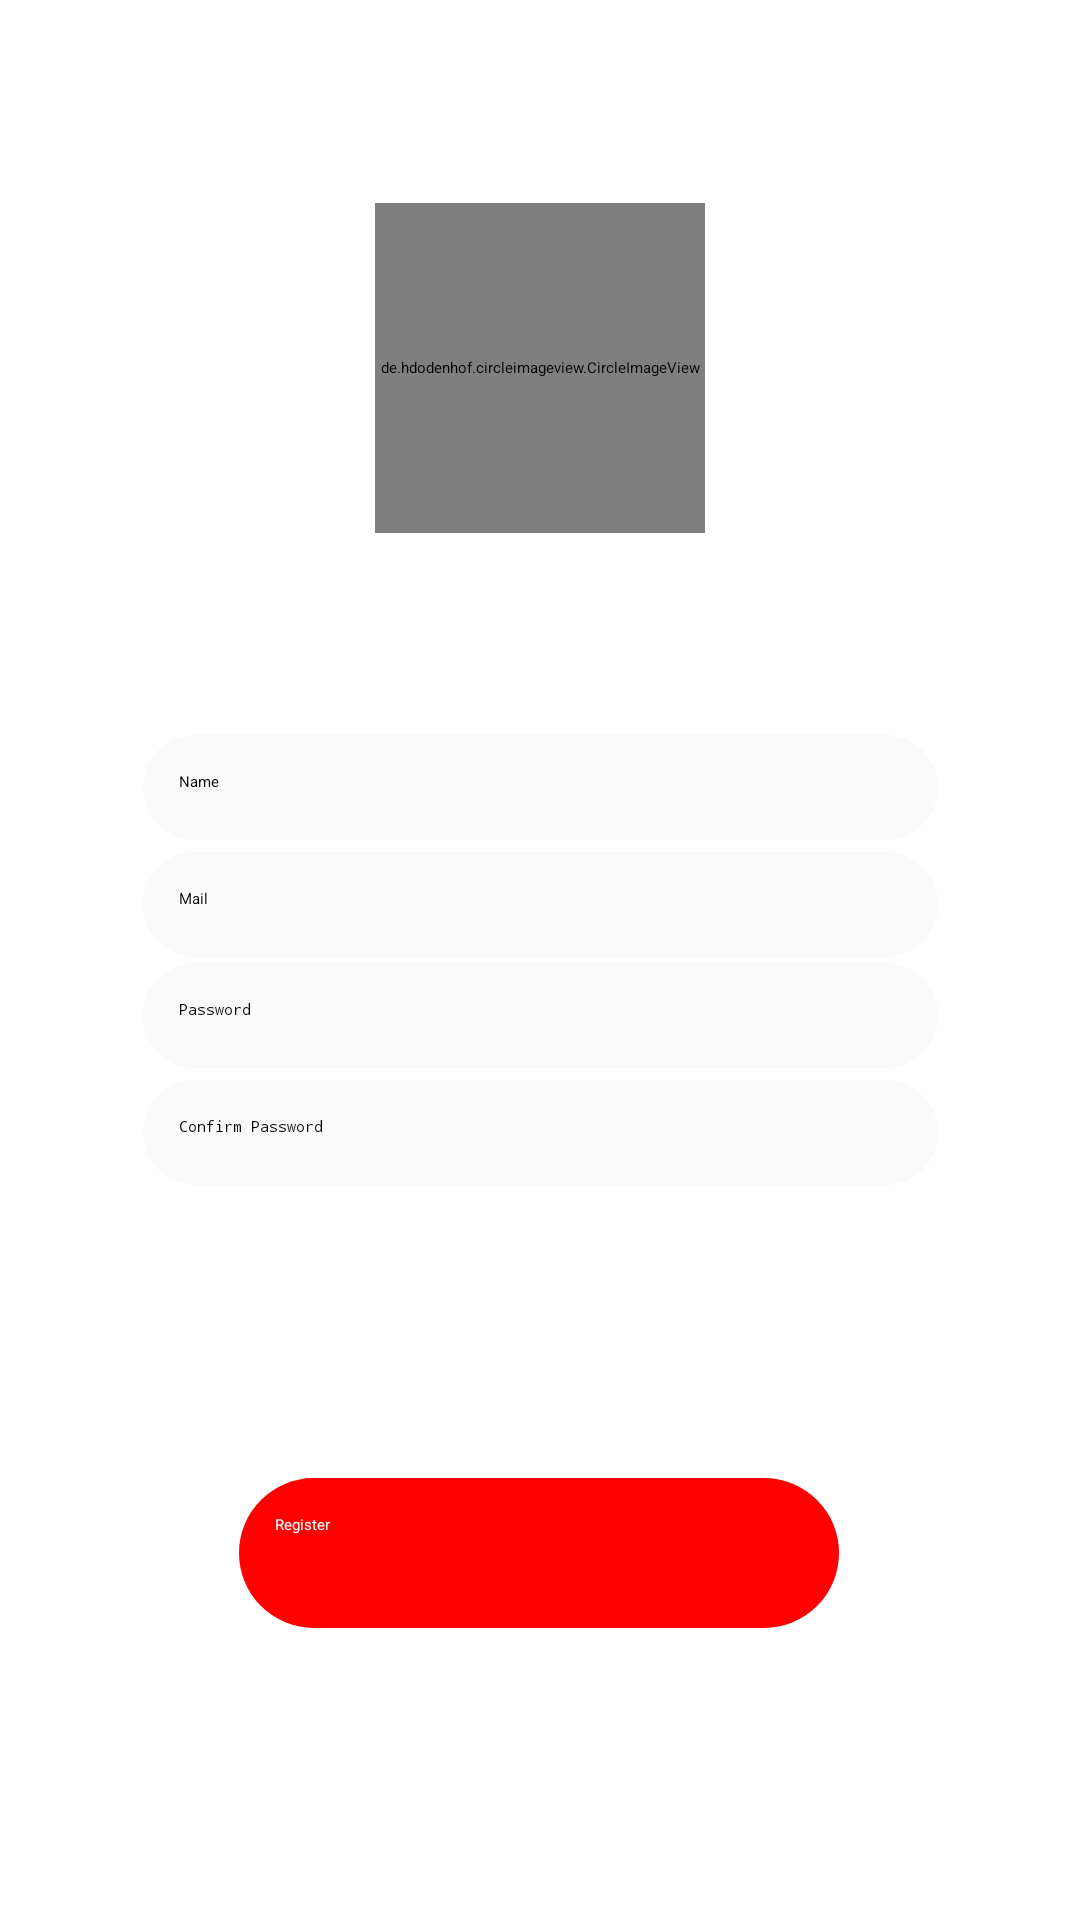

The Android layout XML behind this screen, and the referenced resources:
<!-- AndroidManifest.xml: application theme Theme.SMHS -->
<!-- res/layout/activity_register.xml -->
<?xml version="1.0" encoding="utf-8"?>
<androidx.constraintlayout.widget.ConstraintLayout xmlns:android="http://schemas.android.com/apk/res/android"
    xmlns:app="http://schemas.android.com/apk/res-auto"
    xmlns:tools="http://schemas.android.com/tools"
    android:layout_width="match_parent"
    android:layout_height="match_parent"
    tools:context=".Activities.RegisterActivity"
    android:background="#ffffff">


    <de.hdodenhof.circleimageview.CircleImageView
        android:id="@+id/regUserPhoto"
        android:layout_width="110dp"
        android:layout_height="110dp"
        android:src="@drawable/userphoto"
        app:layout_constraintBottom_toTopOf="@+id/regName"
        app:layout_constraintEnd_toEndOf="parent"
        app:layout_constraintStart_toStartOf="parent"
        app:layout_constraintTop_toTopOf="parent"
        app:civ_border_width="1dp"
        app:civ_border_color="#000" />

    <androidx.constraintlayout.widget.Guideline
        android:id="@+id/guideline"
        android:layout_width="wrap_content"
        android:layout_height="wrap_content"
        android:orientation="horizontal"
        app:layout_constraintGuide_percent="0.5" />

    <EditText
        android:id="@+id/regName"
        android:layout_width="265dp"
        android:layout_height="wrap_content"
        android:layout_marginBottom="4dp"
        android:background="@drawable/reg_edittext_style"
        android:ems="10"
        android:hint="Name"
        android:inputType="textPersonName"
        app:layout_constraintBottom_toTopOf="@+id/regMail"
        app:layout_constraintEnd_toEndOf="parent"
        app:layout_constraintStart_toStartOf="parent" />

    <EditText
        android:id="@+id/regMail"
        android:layout_width="265dp"
        android:layout_height="wrap_content"
        android:layout_marginBottom="1dp"
        android:background="@drawable/reg_edittext_style"
        android:ems="10"
        android:hint="Mail"
        android:inputType="textPersonName"
        app:layout_constraintBottom_toTopOf="@+id/guideline"
        app:layout_constraintEnd_toEndOf="parent"
        app:layout_constraintStart_toStartOf="parent" />

    <EditText
        android:id="@+id/regPassword"
        android:layout_width="265dp"
        android:layout_height="wrap_content"
        android:layout_marginTop="1dp"
        android:background="@drawable/reg_edittext_style"
        android:ems="10"
        android:hint="Password"
        android:inputType="textPassword"
        app:layout_constraintEnd_toEndOf="parent"
        app:layout_constraintStart_toStartOf="parent"
        app:layout_constraintTop_toTopOf="@+id/guideline" />

    <EditText
        android:id="@+id/regPassword2"
        android:layout_width="265dp"
        android:layout_height="wrap_content"
        android:layout_marginTop="4dp"
        android:background="@drawable/reg_edittext_style"
        android:ems="10"
        android:hint="Confirm Password"
        android:inputType="textPassword"
        app:layout_constraintEnd_toEndOf="parent"
        app:layout_constraintStart_toStartOf="parent"
        app:layout_constraintTop_toBottomOf="@+id/regPassword" />

    <android.widget.Button
        android:id="@+id/regBtn"
        android:layout_width="200dp"
        android:layout_height="50dp"
        android:background="@drawable/edittext_button_style_rounded2"
        android:text="Register"
        android:textColor="#ffffff"
        app:layout_constraintBottom_toBottomOf="parent"
        app:layout_constraintEnd_toEndOf="parent"
        app:layout_constraintHorizontal_bias="0.497"
        app:layout_constraintStart_toStartOf="parent"
        app:layout_constraintTop_toBottomOf="@+id/regPassword2" />

    <ProgressBar
        android:id="@+id/progressBar"
        style="?android:attr/progressBarStyle"
        android:layout_width="wrap_content"
        android:layout_height="wrap_content"
        app:layout_constraintBottom_toBottomOf="@+id/regBtn"
        app:layout_constraintEnd_toEndOf="@+id/regBtn"
        app:layout_constraintStart_toStartOf="@+id/regBtn"
        app:layout_constraintTop_toTopOf="@+id/regBtn" />
</androidx.constraintlayout.widget.ConstraintLayout>
<!-- resources referenced by this layout -->
<resources>
  <!-- drawable edittext_button_style_rounded2 (drawable) -->
  <?xml version="1.0" encoding="utf-8"?>
  <shape xmlns:android="http://schemas.android.com/apk/res/android">
  
  
  
      <solid android:color="@color/primaryColor" />
      <padding android:top="12dp" android:bottom="12dp"
          android:right="12dp" android:left="12dp" />
      <corners android:radius="32dp" />
  
  
  
  </shape>
  <!-- drawable reg_edittext_style (drawable) -->
  <?xml version="1.0" encoding="utf-8"?>
  <shape xmlns:android="http://schemas.android.com/apk/res/android">
  
      <solid android:color="#fafafa" />
      <corners android:radius="32dp" />
      <padding android:left="12dp" android:right="12dp" android:top="12dp"
          android:bottom="16dp" />
  
  
  
  
  
  
  </shape>
  <color name="primaryColor">#FF0000</color>
</resources>
